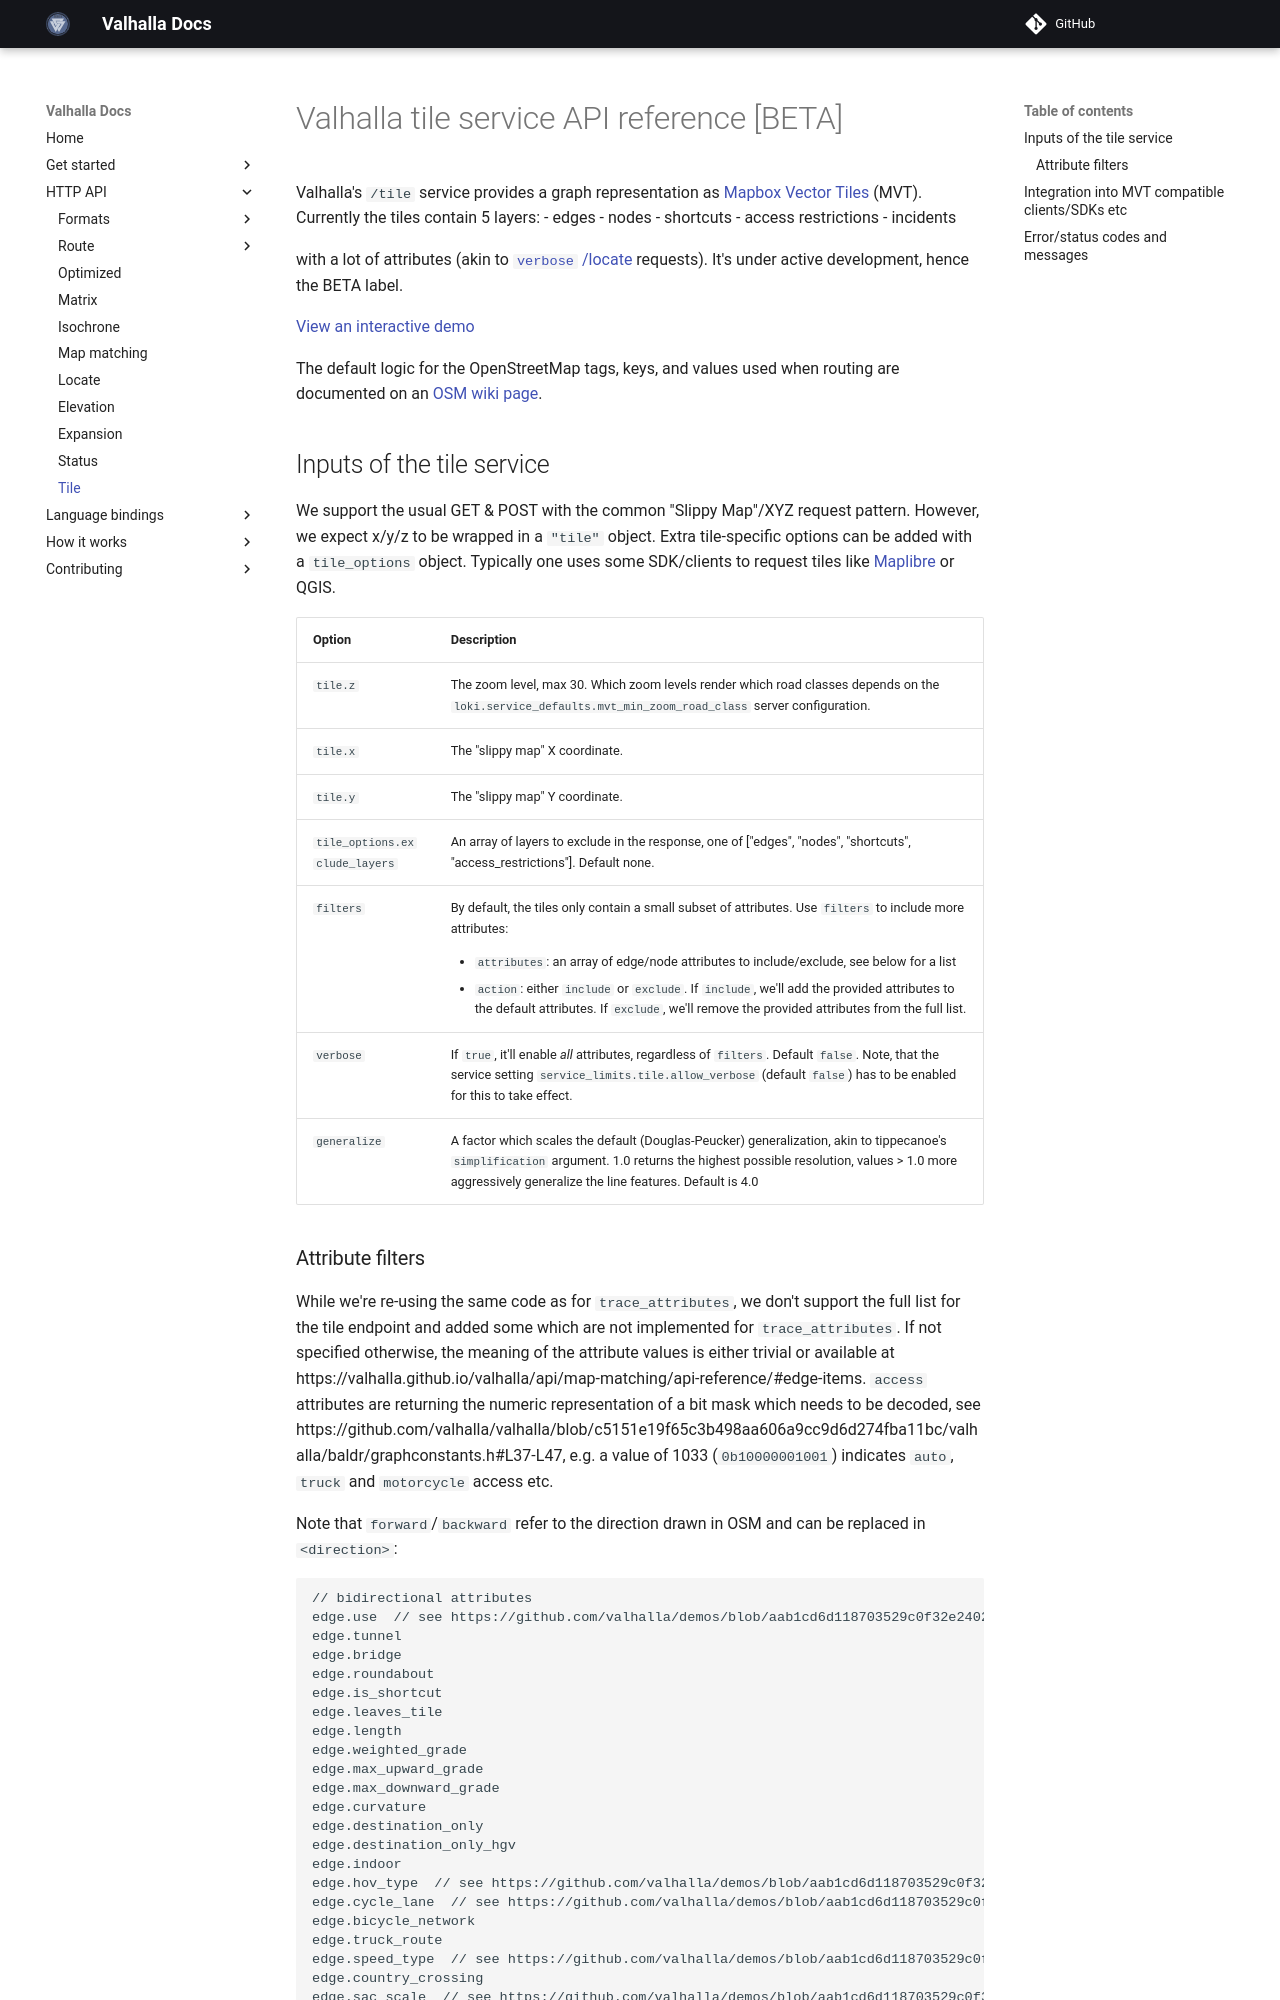

repository: valhalla/valhalla · page: api/tile/index.html · generator: mkdocs

# Valhalla tile service API reference [BETA]

Valhalla's `/tile` service provides a graph representation as [Mapbox Vector Tiles](https://docs.mapbox.com/data/tilesets/guides/vector-tiles-introduction/) (MVT). Currently the tiles contain 5 layers:
 - edges
 - nodes
 - shortcuts
 - access restrictions
 - incidents

with a lot of attributes (akin to [`verbose` /locate](locate.md) requests). It's under active development, hence the BETA label.

[View an interactive demo](https://valhalla.github.io/demos/tile)

The default logic for the OpenStreetMap tags, keys, and values used when routing are documented on an [OSM wiki page](https://wiki.openstreetmap.org/wiki/OSM_tags_for_routing/Valhalla).

## Inputs of the tile service

We support the usual GET & POST with the common "Slippy Map"/XYZ request pattern. However, we expect x/y/z to be wrapped in a `"tile"` object. Extra tile-specific options can be added with a `tile_options` object. Typically one uses some SDK/clients to request tiles like [Maplibre](https://maplibre.org/) or QGIS.

| Option | Description |
| :------------------ | :----------- |
| `tile.z` | The zoom level, max 30. Which zoom levels render which road classes depends on the `loki.service_defaults.mvt_min_zoom_road_class` server configuration. |
| `tile.x` | The "slippy map" X coordinate. |
| `tile.y` | The "slippy map" Y coordinate. |
| `tile_options.exclude_layers` |  An array of layers to exclude in the response, one of ["edges", "nodes", "shortcuts", "access_restrictions"]. Default none. |
| `filters` |  By default, the tiles only contain a small subset of attributes. Use `filters` to include more attributes:<ul><li>`attributes`: an array of edge/node attributes to include/exclude, see below for a list</li><li>`action`: either `include` or `exclude`. If `include`, we'll add the provided attributes to the default attributes. If `exclude`, we'll remove the provided attributes from the full list.</li></ul> |
| `verbose` | If `true`, it'll enable _all_ attributes, regardless of `filters`. Default `false`. Note, that the service setting `service_limits.tile.allow_verbose` (default `false`) has to be enabled for this to take effect. |
| `generalize` | A factor which scales the default (Douglas-Peucker) generalization, akin to tippecanoe's `simplification` argument. 1.0 returns the highest possible resolution, values > 1.0 more aggressively generalize the line features. Default is 4.0 |
